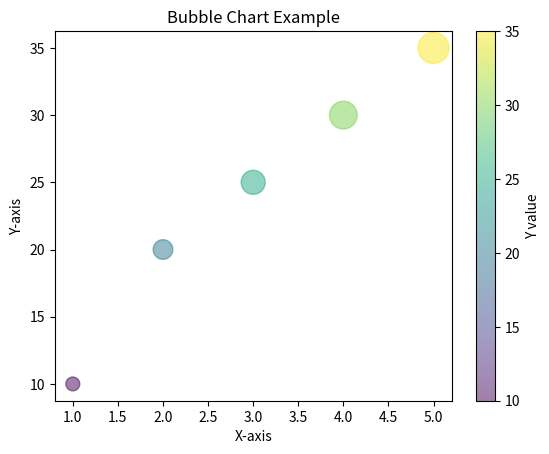

Recreate this plot in Python.
import pandas as pd
import matplotlib.pyplot as plt

# Sample data
df = pd.DataFrame({'X': [1, 2, 3, 4, 5],
                   'Y': [10, 20, 25, 30, 35],
                   'Size': [100, 200, 300, 400, 500]})

plt.scatter(df['X'], df['Y'], s=df['Size'], alpha=0.5, c=df['Y'], cmap='viridis')
plt.xlabel('X-axis')
plt.ylabel('Y-axis')
plt.title('Bubble Chart Example')
plt.colorbar(label='Y value')
plt.show()
